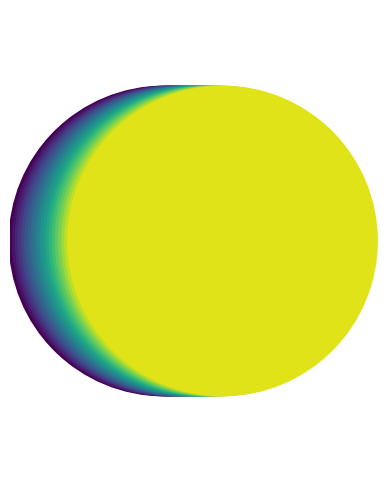

Recreate this plot in Python.
import matplotlib.pyplot as plt
import numpy as np

def draw_offset_circles(n=10, radius=1, offset=0.02):
    fig, ax = plt.subplots(figsize=(6,6))
    ax.set_aspect('equal')
    for i in range(n):
        x = i * offset
        color = plt.cm.viridis(i / n)
        circle = plt.Circle((x, 0), radius, color=color, fill=True, lw=2)
        ax.add_patch(circle)
    ax.set_xlim(-1, n * offset + radius)
    ax.set_ylim(-radius * 1.5, radius * 1.5)
    plt.axis('off')
    plt.show()

draw_offset_circles(n=20)
